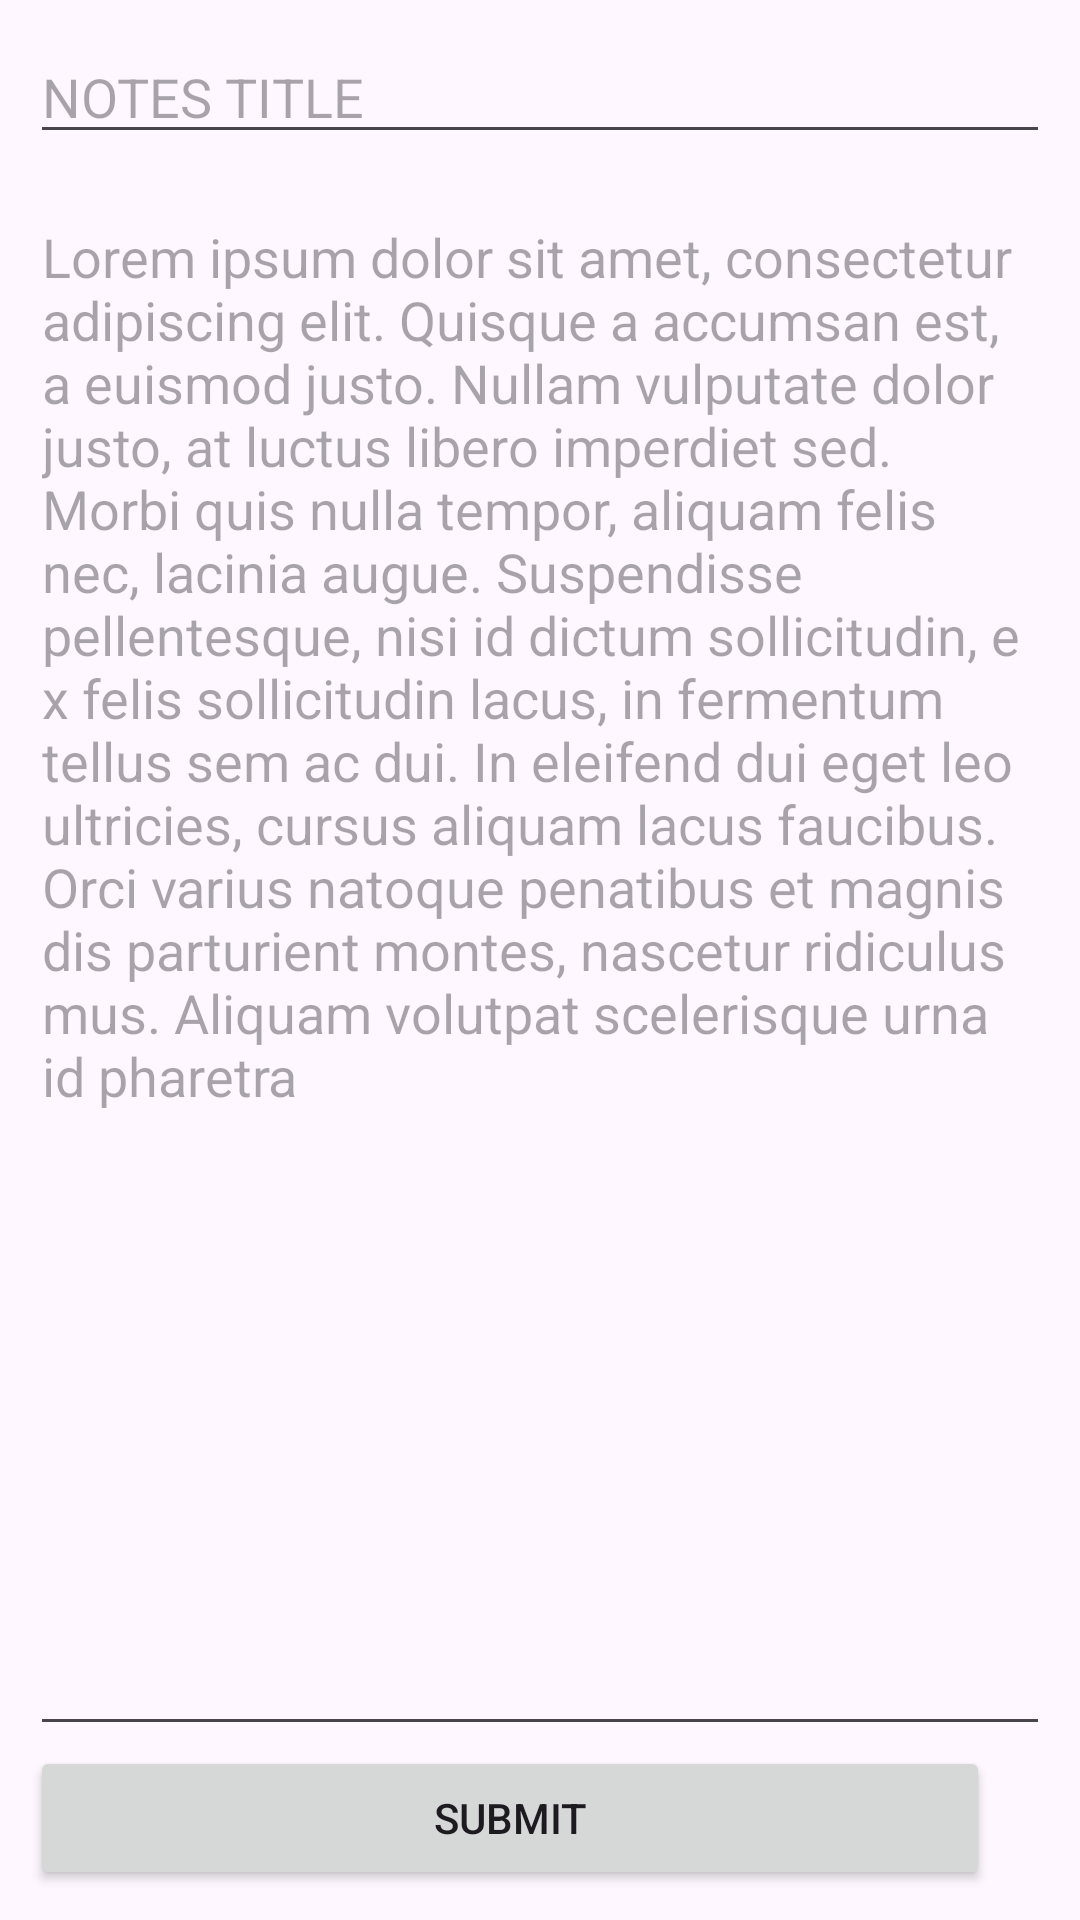

Reconstruct the res/layout file that produces this screen, plus the resources it refers to.
<!-- AndroidManifest.xml: application theme Theme.Challenge_ch4 -->
<!-- res/layout/fragment_detail.xml -->
<?xml version="1.0" encoding="utf-8"?>
<androidx.constraintlayout.widget.ConstraintLayout xmlns:android="http://schemas.android.com/apk/res/android"
    xmlns:app="http://schemas.android.com/apk/res-auto"
    xmlns:tools="http://schemas.android.com/tools"
    android:layout_width="match_parent"
    android:layout_height="match_parent"
    android:padding="10dp"
    tools:context=".view.DetailFragment">

    <EditText
        android:id="@+id/tvTitle"
        android:layout_width="match_parent"
        android:layout_height="wrap_content"
        android:hint="@string/tvTitle"
        app:layout_constraintEnd_toEndOf="parent"
        app:layout_constraintStart_toStartOf="parent"
        app:layout_constraintTop_toTopOf="parent" />

    <EditText
        android:id="@+id/tvContent"
        android:layout_width="match_parent"
        android:layout_height="0dp"
        android:hint="@string/tvContent"
        android:layout_marginTop="12dp"
        android:gravity="top"
        app:layout_constraintTop_toBottomOf="@+id/tvTitle"
        app:layout_constraintBottom_toTopOf="@+id/button"
        app:layout_constraintEnd_toEndOf="parent"
        app:layout_constraintStart_toStartOf="parent" />

    <Button
        android:id="@+id/button"
        android:layout_width="0dp"
        android:layout_height="wrap_content"
        android:text="@string/submit"
        app:layout_constraintBottom_toBottomOf="parent"
        app:layout_constraintEnd_toStartOf="@+id/buttonDelete"
        app:layout_constraintStart_toStartOf="parent" />

    <Button
        android:id="@+id/buttonDelete"
        style="?attr/materialIconButtonFilledStyle"
        app:icon="@drawable/baseline_delete_24"
        android:layout_width="wrap_content"
        android:layout_height="wrap_content"
        app:layout_constraintBottom_toBottomOf="parent"
        app:layout_constraintEnd_toEndOf="parent"
         />



</androidx.constraintlayout.widget.ConstraintLayout>
<!-- resources referenced by this layout -->
<resources>
  <string name="submit">Submit</string>
  <string name="tvContent">Lorem ipsum dolor sit amet, consectetur adipiscing elit. Quisque a accumsan est, a euismod justo. Nullam vulputate dolor justo,
          at luctus libero imperdiet sed. Morbi quis nulla tempor, aliquam felis nec, lacinia augue. Suspendisse pellentesque, nisi id dictum sollicitudin, e
          x felis sollicitudin lacus, in fermentum tellus sem ac dui. In eleifend dui eget leo ultricies, cursus aliquam lacus faucibus.
          Orci varius natoque penatibus et magnis dis parturient montes, nascetur ridiculus mus. Aliquam volutpat scelerisque urna id pharetra</string>
  <string name="tvTitle">NOTES TITLE</string>
  <style name="Theme.Challenge_ch4" parent="Base.Theme.Challenge_ch4" />
  <style name="Base.Theme.Challenge_ch4" parent="Theme.Material3.DayNight.NoActionBar">
          
           <item name="colorPrimary">@color/colorPrimary</item>
      </style>
  <color name="colorPrimary">#e38010</color>
</resources>
